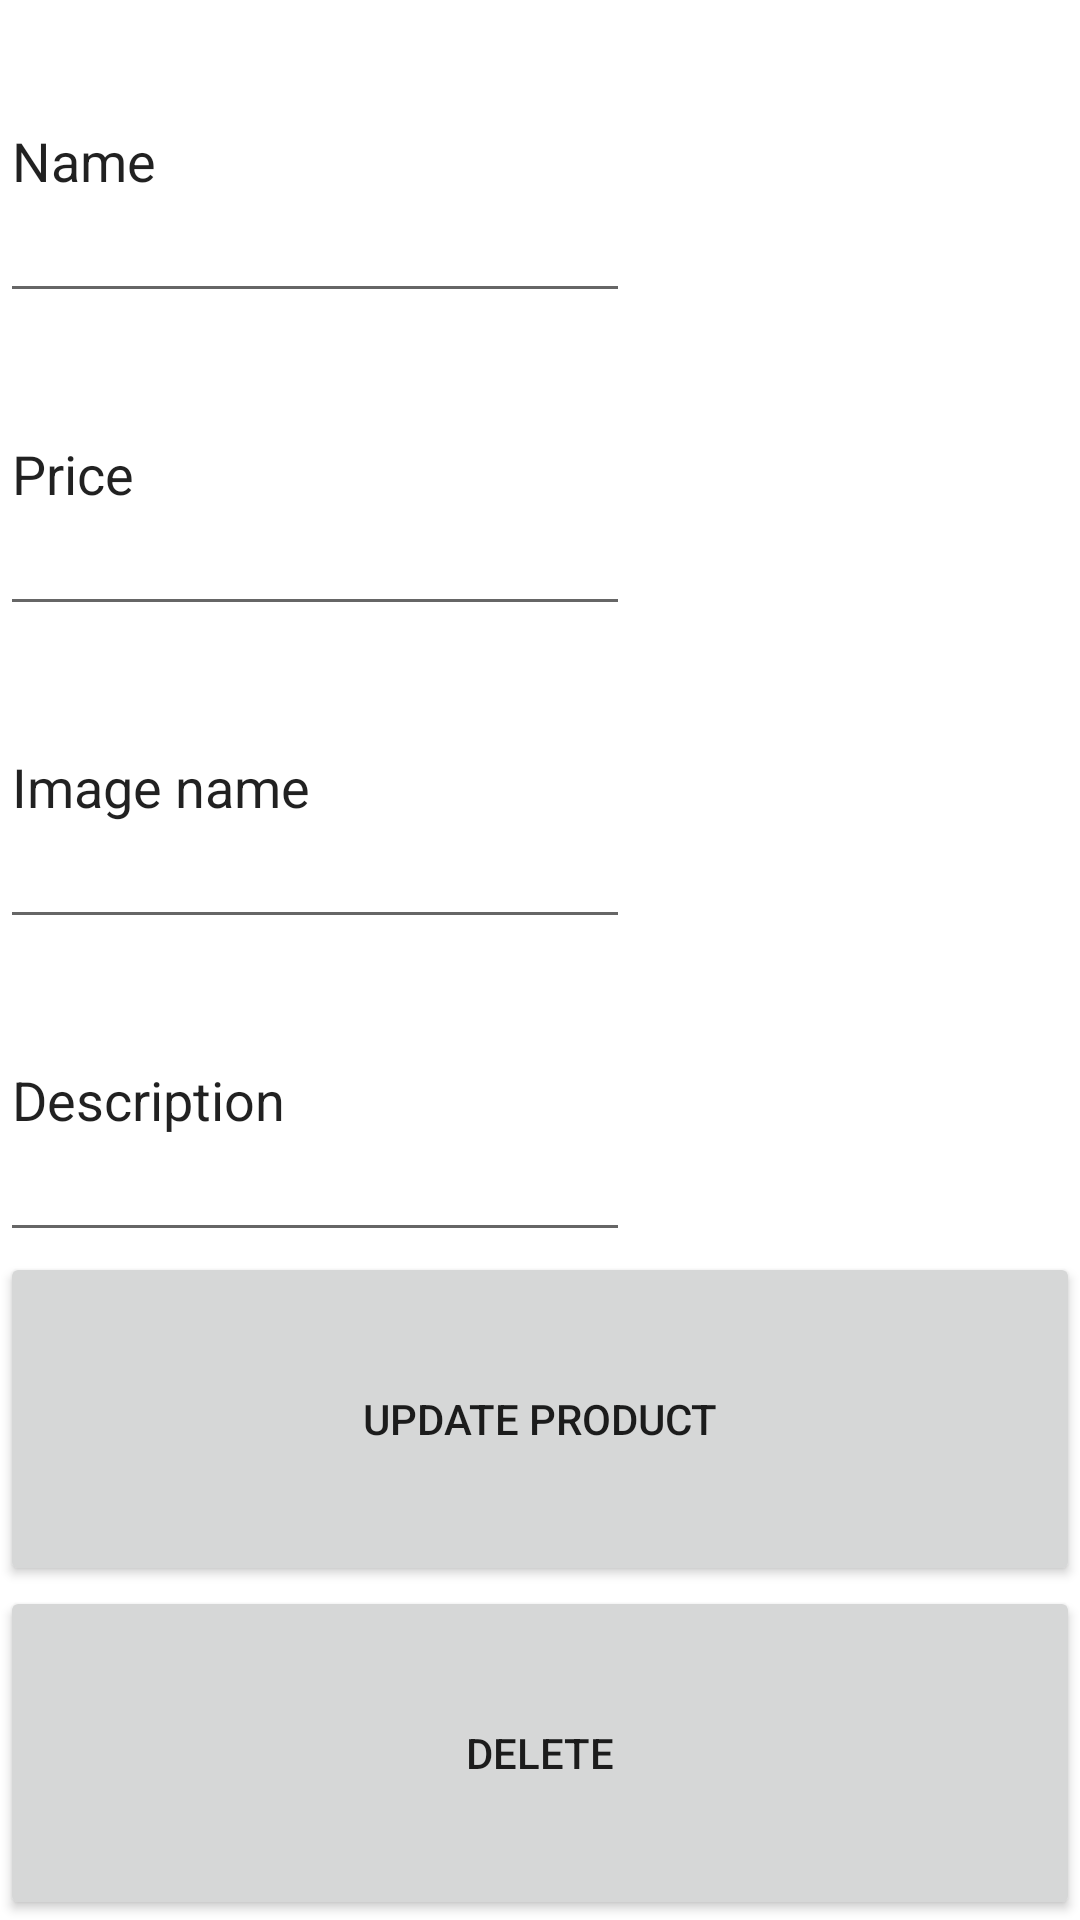

The Android layout XML behind this screen, and the referenced resources:
<!-- AndroidManifest.xml: application theme Theme.OnlineMarketplace -->
<!-- res/layout/activity_edit_product.xml -->
<?xml version="1.0" encoding="utf-8"?>
<LinearLayout xmlns:android="http://schemas.android.com/apk/res/android"
    android:layout_width="match_parent"
    android:layout_height="wrap_content"
    android:orientation="vertical">

    <EditText
        android:id="@+id/name"
        android:layout_width="wrap_content"
        android:layout_height="wrap_content"
        android:layout_weight="1"
        android:ems="10"
        android:inputType="textPersonName"
        android:text="Name" />

    <EditText
        android:id="@+id/price"
        android:layout_width="wrap_content"
        android:layout_height="wrap_content"
        android:layout_weight="1"
        android:ems="10"
        android:inputType="textPersonName"
        android:text="Price" />

    <EditText
        android:id="@+id/image_name"
        android:layout_width="wrap_content"
        android:layout_height="wrap_content"
        android:layout_weight="1"
        android:ems="10"
        android:inputType="textPersonName"
        android:text="Image name" />

    <EditText
        android:id="@+id/description"
        android:layout_width="wrap_content"
        android:layout_height="wrap_content"
        android:layout_weight="1"
        android:ems="10"
        android:inputType="textPersonName"
        android:text="Description" />

    <Button
        android:id="@+id/buttonUpdate"
        android:layout_width="match_parent"
        android:layout_height="wrap_content"
        android:layout_weight="1"
        android:onClick="updateProductClick"
        android:text="Update product" />

    <Button
        android:id="@+id/buttonDelete"
        android:layout_width="match_parent"
        android:layout_height="wrap_content"
        android:layout_weight="1"
        android:onClick="deleteProductClick"
        android:text="Delete" />
</LinearLayout>
<!-- resources referenced by this layout -->
<resources>
  <style name="Theme.OnlineMarketplace" parent="Theme.MaterialComponents.DayNight.DarkActionBar">
          
          <item name="colorPrimary">@color/purple_500</item>
          <item name="colorPrimaryVariant">@color/purple_700</item>
          <item name="colorOnPrimary">@color/white</item>
          
          <item name="colorSecondary">@color/teal_200</item>
          <item name="colorSecondaryVariant">@color/teal_700</item>
          <item name="colorOnSecondary">@color/black</item>
          
          <item name="android:statusBarColor" tools:targetApi="l">?attr/colorPrimaryVariant</item>
          
      </style>
  <!-- not gathered from this repository: default colours our renderer supplied (Android Studio template values) -->
  <color name="purple_500">#FF6200EE</color>
  <color name="purple_700">#FF3700B3</color>
  <color name="teal_200">#FF03DAC5</color>
  <color name="teal_700">#FF018786</color>
  <color name="black">#FF000000</color>
  <color name="white">#FFFFFFFF</color>
</resources>
